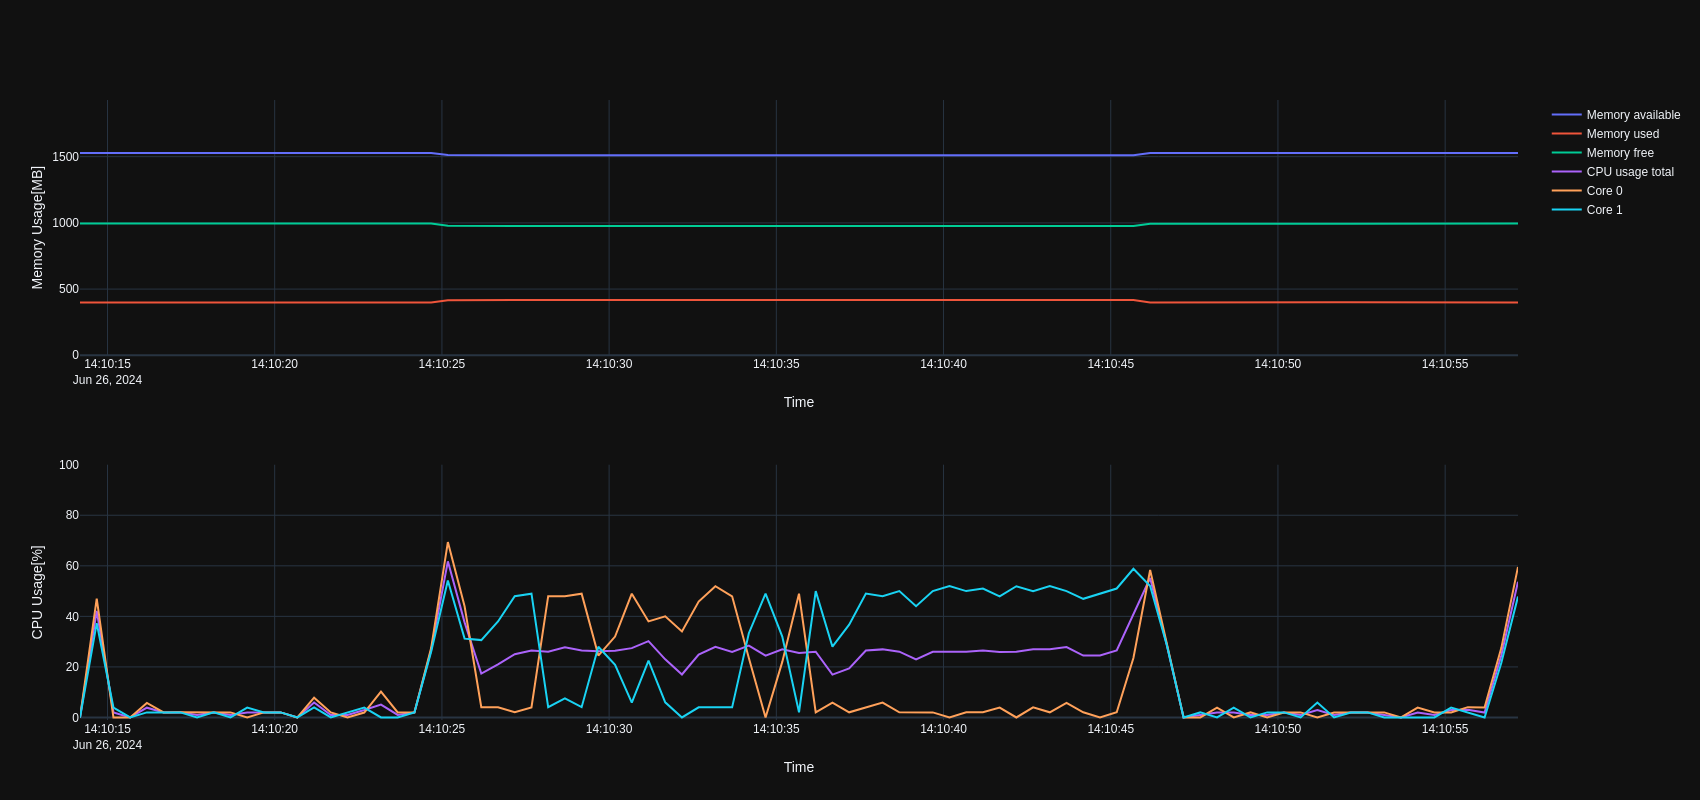

The data file committed next to this chart (first rows):
INTERVAL_SECONDS=0.5, CPU_CORE_COUNT=2, MEMORY_TOTAL=1927.29, SWAP_TOTAL=2048.00, UNIX_TIMESTAMP_START_TIME=1719411014.008…, APP_VERSION=0.5.1
SECONDS_SINCE_START, MEMORY_USED, MEMORY_FREE, MEMORY_AVAILABLE, CPU_USAGE_TOTAL, CPU_USAGE_PER_CORE
0.17, 398.6, 995.2, 1529, 0.00, 0.00;0.00
0.67, 399.4, 994.4, 1528, 42.19, 47.06;37.31
1.17, 399.4, 994.4, 1528, 1.96, 0.00;3.92
1.67, 399.4, 994.4, 1528, 0.00, 0.00;0.00
2.17, 399.4, 994.4, 1528, 3.88, 5.77;2.00
2.67, 399.4, 994.4, 1528, 2.00, 2.00;2.00
3.17, 399.4, 994.4, 1528, 2.02, 2.04;2.00
3.67, 399.4, 994.4, 1528, 1.02, 2.04;0.00
4.17, 399.4, 994.4, 1528, 2.00, 2.00;2.00
4.67, 399.4, 994.4, 1528, 1.00, 2.00;0.00
5.17, 399.4, 994.4, 1528, 1.96, 0.00;3.92
5.67, 399.4, 994.4, 1528, 2.00, 2.00;2.00
6.17, 399.4, 994.4, 1528, 2.00, 2.00;2.00
6.67, 399.4, 994.4, 1528, 0.00, 0.00;0.00
7.17, 399.4, 994.4, 1528, 5.92, 7.84;4.00
7.67, 399.4, 994.4, 1528, 1.00, 2.00;0.00
8.17, 399.4, 994.4, 1528, 1.00, 0.00;2.00
8.67, 399.4, 994.4, 1528, 2.94, 1.96;3.92
9.17, 399.4, 994.4, 1528, 5.10, 10.20;0.00
9.67, 399.4, 994.4, 1528, 1.00, 2.00;0.00
10.17, 399.4, 994.4, 1528, 2.00, 2.00;2.00
10.67, 398.9, 995, 1528, 26.73, 27.45;26.00
11.17, 415.2, 978.6, 1512, 61.78, 69.39;54.17
11.67, 416.7, 977.1, 1511, 37.62, 44.00;31.25
12.17, 416.7, 977.1, 1511, 17.35, 4.08;30.61
12.67, 416.7, 977.1, 1511, 21.00, 4.00;38.00
13.17, 416.7, 977.1, 1511, 25.02, 2.04;48.00
13.67, 416.7, 977.1, 1511, 26.49, 4.00;48.98
14.17, 416.7, 977.1, 1511, 26.04, 48.00;4.08
14.67, 416.7, 977.1, 1511, 27.77, 48.00;7.55
15.17, 416.7, 977.1, 1511, 26.53, 48.98;4.08
15.67, 416.7, 977.1, 1511, 26.24, 24.49;28.00
16.17, 416.7, 977.1, 1511, 26.42, 32.00;20.83
16.67, 416.7, 977.1, 1511, 27.43, 48.98;5.88
17.17, 416.7, 977.1, 1511, 30.22, 38.00;22.45
17.67, 416.7, 977.1, 1511, 23.00, 40.00;6.00
18.17, 416.7, 977.1, 1511, 17.00, 34.00;0.00
18.67, 416.7, 977.1, 1511, 24.92, 45.83;4.00
19.17, 416.7, 977.1, 1511, 27.96, 51.92;4.00
19.67, 416.7, 977.1, 1511, 25.96, 47.92;4.00
20.17, 416.7, 977.1, 1511, 28.43, 23.53;33.33
20.67, 416.7, 977.1, 1511, 24.49, 0.00;48.98
21.17, 416.7, 977.1, 1511, 27.00, 22.00;32.00
21.67, 416.7, 977.1, 1511, 25.51, 48.98;2.04
22.17, 416.7, 977.1, 1511, 26.02, 2.04;50.00
22.67, 416.7, 977.1, 1511, 16.94, 5.88;28.00
23.17, 416.7, 977.1, 1511, 19.39, 2.04;36.73
23.67, 416.7, 977.1, 1511, 26.51, 4.00;49.02
24.17, 416.7, 977.1, 1511, 26.94, 5.88;48.00
24.67, 416.7, 977.1, 1511, 26.02, 2.04;50.00
25.17, 416.7, 977.1, 1511, 23.02, 2.04;44.00
25.67, 416.7, 977.1, 1511, 26.00, 2.00;50.00
26.17, 416.7, 977.1, 1511, 26.00, 0.00;52.00
26.67, 416.7, 977.1, 1511, 26.02, 2.04;50.00
27.17, 416.7, 977.1, 1511, 26.51, 2.04;50.98
27.67, 416.7, 977.1, 1511, 25.92, 3.92;47.92
28.17, 416.7, 977.1, 1511, 25.96, 0.00;51.92
28.67, 416.7, 977.1, 1511, 27.00, 4.00;50.00
29.17, 416.7, 977.1, 1511, 27.02, 2.04;52.00
... 28 more rows
